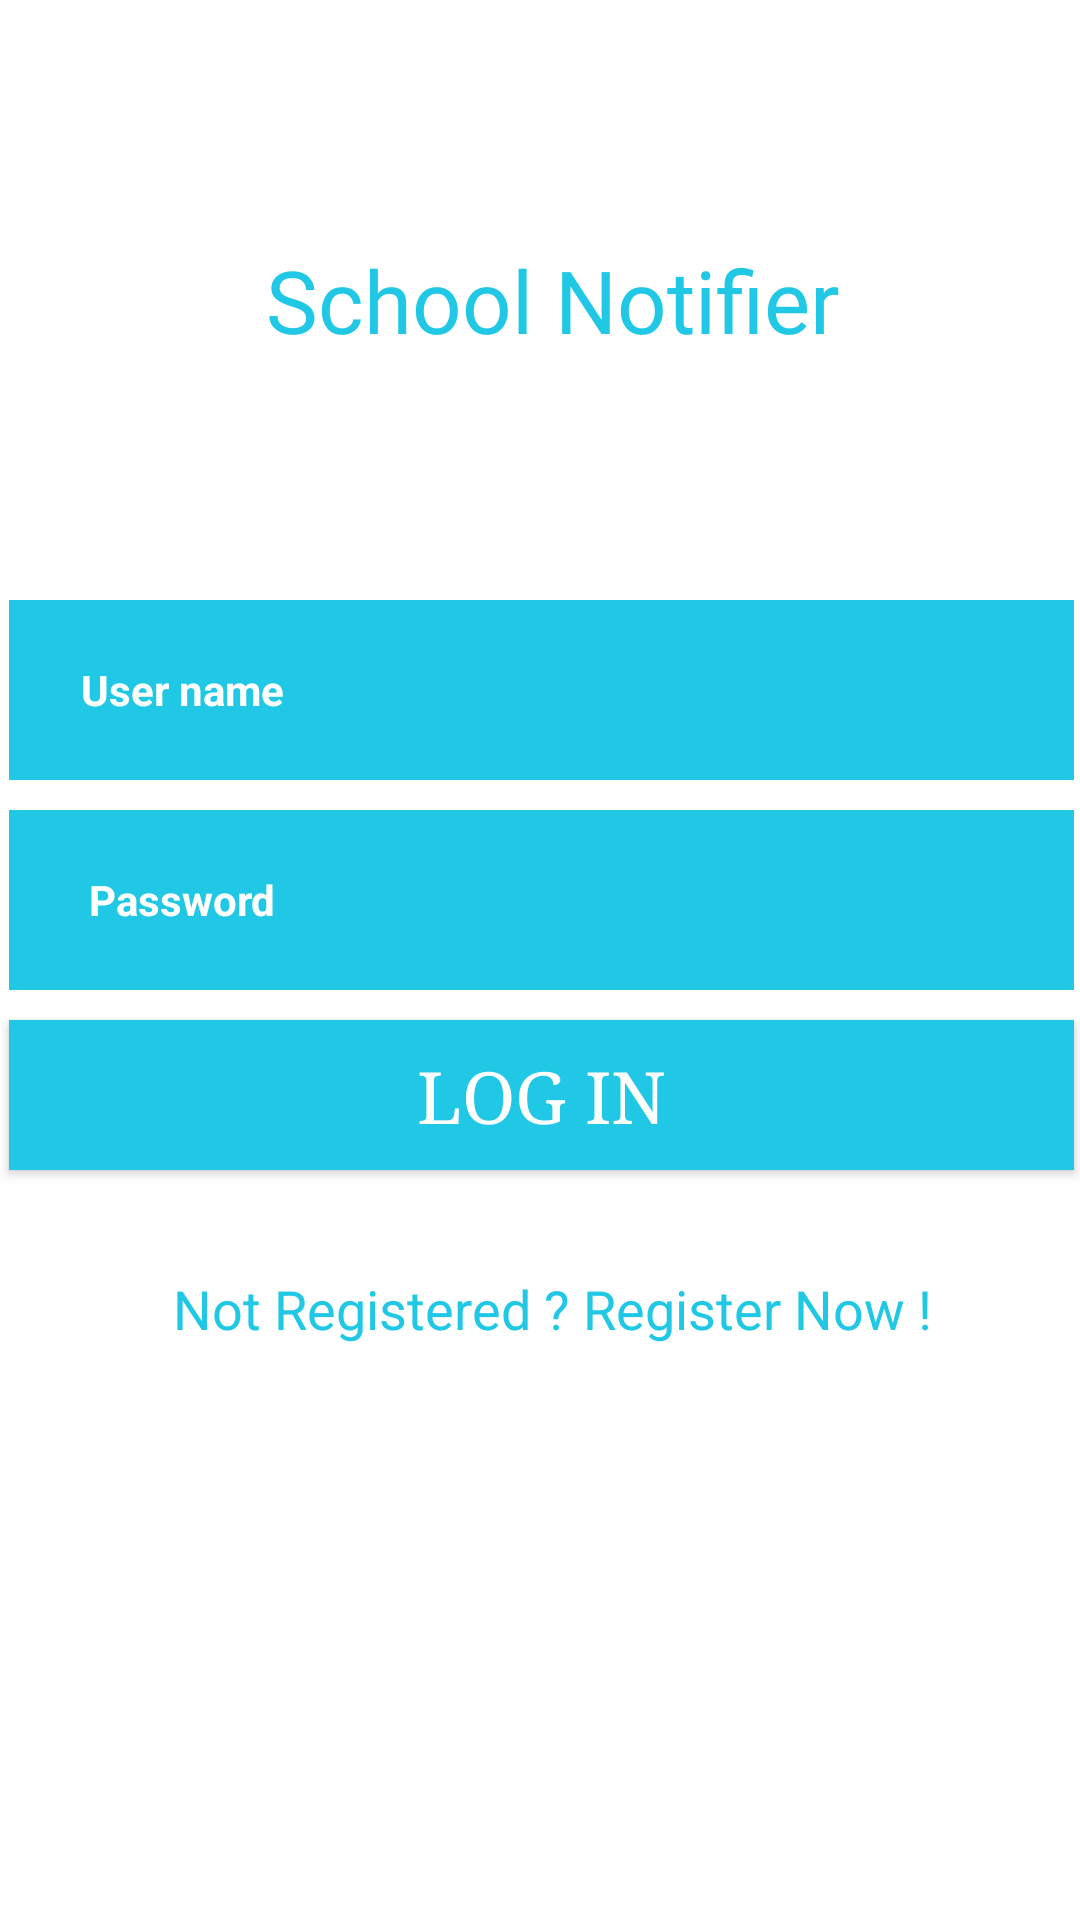

This screen was rendered from an Android layout file. Write that file and the resources it references.
<!-- AndroidManifest.xml: application theme AppTheme -->
<!-- res/layout/activity_main.xml -->
<?xml version="1.0" encoding="utf-8"?>
<android.support.constraint.ConstraintLayout xmlns:android="http://schemas.android.com/apk/res/android"
    xmlns:app="http://schemas.android.com/apk/res-auto"
    xmlns:tools="http://schemas.android.com/tools"
    android:layout_width="match_parent"
    android:layout_height="match_parent"
    android:background="#FFFFFF "
    tools:context=".MainActivity">

    <LinearLayout
        android:layout_width="368dp"
        android:layout_height="495dp"
        android:background="#FFFFFF "
        android:orientation="vertical"
        tools:ignore="MissingConstraints"
        tools:layout_editor_absoluteX="8dp"
        tools:layout_editor_absoluteY="8dp">

        <TextView
            android:id="@+id/textView3"
            style="@style/log_in_style"
            android:layout_width="match_parent"
            android:layout_height="200dp"
            android:gravity="center"
            android:text="School Notifier"
            android:textSize="29sp" />

        <LinearLayout
            android:layout_width="match_parent"
            android:layout_height="70dp"
            android:background="#FFFFFF "
            android:orientation="horizontal">

            <TextView
                android:id="@+id/textView1"
                style="@style/log_in_text"
                android:layout_width="40dp"
                android:layout_height="60dp"
                android:layout_marginLeft="3dp"
                android:layout_weight="1"
                android:gravity="center_vertical|center_horizontal"
                android:text="User name"
                android:textStyle="bold" />

            <EditText
                android:id="@+id/editText1"
                style="@style/log_in_text"
                android:layout_width="wrap_content"
                android:layout_height="60dp"
                android:layout_marginRight="10dp"
                android:layout_weight="1"
                android:ems="10"
                android:gravity="center_vertical"
                android:inputType="textPersonName"
                android:textColorLink="#FFFFFF" />

        </LinearLayout>

        <LinearLayout
            android:layout_width="match_parent"
            android:layout_height="70dp"
            android:background="#FFFFFF "
            android:orientation="horizontal">

            <TextView
                android:id="@+id/textView2"
                style="@style/log_in_text"
                android:layout_width="40dp"
                android:layout_height="60dp"
                android:layout_marginLeft="3dp"
                android:layout_weight="1"
                android:gravity="center_vertical|center_horizontal"
                android:text="Password"
                android:textStyle="bold" />

            <EditText
                android:id="@+id/editText2"
                style="@style/log_in_text"
                android:layout_width="wrap_content"
                android:layout_height="60dp"
                android:layout_marginRight="10dp"
                android:layout_weight="1"
                android:ems="10"
                android:gravity="center_vertical"
                android:inputType="textPassword"
                android:textColorLink="#FFFFFF"
                />

        </LinearLayout>

        <Button
            android:id="@+id/button"
            style="@style/log_in_button"
            android:layout_width="match_parent"
            android:layout_height="50dp"
            android:layout_marginLeft="3dp"
            android:layout_marginRight="10dp"
            android:clickable="true"
            android:fontFamily="serif"
            android:gravity="center"
            android:text="@string/Log_in"
            android:textAllCaps="true"
            android:textSize="24sp" />

        <TextView
            android:id="@+id/tv_register"
            android:layout_width="match_parent"
            android:layout_height="wrap_content"
            android:layout_below="@+id/btn_login"
            android:layout_marginLeft="3dp"
            android:layout_marginTop="34dp"
            android:layout_marginRight="3dp"
            android:clickable="true"
            android:text="Not Registered ? Register Now !"
            android:textAlignment="center"
            android:textAllCaps="false"
            android:textColor="#20c8e5"
            android:textSize="18sp" />

    </LinearLayout>
</android.support.constraint.ConstraintLayout>
<!-- resources referenced by this layout -->
<resources>
  <string name="Log_in">Log In</string>
  <style name="log_in_button">
          <item name="android:background">#20c8e5</item>
          <item name="android:textColor">#FFFFFF</item>
          <item name="android:gravity" />
          <item name="android:startColor" />
          <item name="android:endColor" />
          <item name="android:textSize">28dp</item>
           <item name="android:fontFamily">@font/fontl</item>
      </style>
  <style name="log_in_style">
          <item name="android:background">#FFFFFF</item>
          <item name="android:textColor">#20c8e5</item>
          <item name="android:gravity" />
          <item name="android:startColor" />
          <item name="android:endColor" />
          <item name="android:textSize">28dp</item>
           <item name="android:fontFamily">@font/fontl</item>
      </style>
  <style name="log_in_text">
          <item name="android:background">#20c8e5</item>
          <item name="android:textColor">#FFFFFF</item>
          <item name="android:textSize">14dp</item>
          <item name="android:height">60dp</item>
          
      </style>
  <style name="AppTheme" parent="Theme.AppCompat.Light.DarkActionBar">
          
          <item name="colorPrimary">@color/colorPrimary</item>
          <item name="colorPrimaryDark">@color/colorPrimaryDark</item>
          <item name="colorAccent">@color/colorAccent</item>
          <item name="windowNoTitle">true</item>
          <item name="android:windowNoTitle">true</item>
      </style>
  <!-- not gathered from this repository: default colours our renderer supplied (Android Studio template values) -->
  <color name="colorPrimary">#FF6200EE</color>
  <color name="colorPrimaryDark">#FF3700B3</color>
  <color name="colorAccent">#FF03DAC5</color>
</resources>
